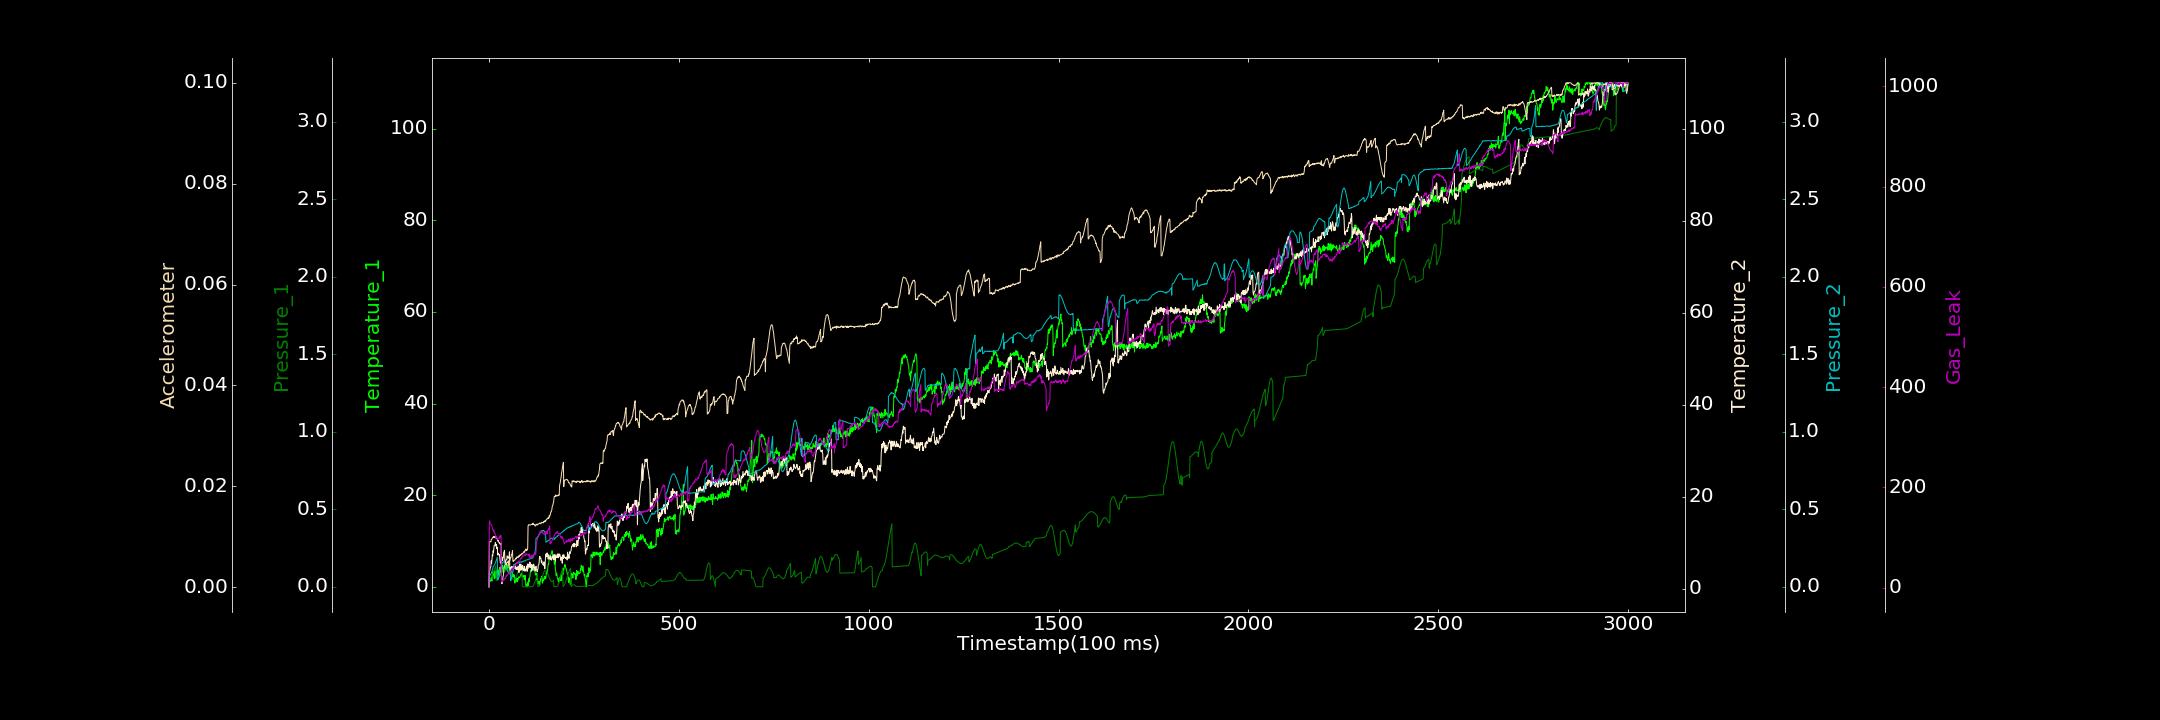

Source data for this figure (header and first rows):
0.000000000, 0.000000000, 0.000183993, 0.453128815, 0.001215219, 0.000059889, 1.472023164
1, 1.215, 0.04629, 3.501, 0.06921, 0.009064, 129.3
2, 1.779, 0.04686, 3.991, 0.07116, 0.008994, 133.1
3, 1.169, 0.0496, 4.392, 0.07501, 0.009053, 127.2
4, 1.846, 0.0526, 4.704, 0.08134, 0.00902, 126.3
5, 1.754, 0.05608, 4.867, 0.08439, 0.008941, 126
6, 2.082, 0.06123, 6.113, 0.08684, 0.009449, 125.5
7, 1.668, 0.06486, 5.497, 0.09542, 0.009448, 124
8, 1.246, 0.07105, 6.417, 0.1006, 0.00953, 121.8
9, 3.127, 0.07613, 7.442, 0.1088, 0.009788, 117.2
10, 3.265, 0.08255, 7.188, 0.1165, 0.009816, 115.2
11, 2.635, 0.08969, 8.283, 0.1314, 0.009941, 116.2
12, 2.796, 0.09663, 7.87, 0.1329, 0.01004, 111.9
13, 2.327, 0.1026, 8.953, 0.1358, 0.009827, 114.1
14, 1.769, 0.1102, 9.463, 0.1401, 0.009953, 108.4
15, 2.242, 0.1161, 9.511, 0.1454, 0.009996, 108.7
16, 3.476, 0.1231, 9.598, 0.1494, 0.009877, 108
17, 2.179, 0.1284, 10.1, 0.1553, 0.01004, 105.1
18, 1.946, 0.135, 9.314, 0.1638, 0.009891, 101.6
19, 1.951, 0.04216, 9.68, 0.1696, 0.009642, 98.41
20, 3.421, 0.04285, 9.463, 0.1773, 0.009686, 102.2
21, 3.172, 0.04438, 8.744, 0.1844, 0.009652, 99.34
22, 3.929, 0.04652, 9.022, 0.1915, 0.009401, 98.55
23, 3.553, 0.04809, 7.365, 0.04409, 0.009245, 96.48
24, 3.58, 0.05111, 7.792, 0.04838, 0.009052, 96.44
25, 3.65, 0.05473, 7.607, 0.05554, 0.009198, 97.48
26, 2.512, 0.05865, 7.345, 0.06639, 0.008854, 97.6
27, 3.434, 0.06195, 7.473, 0.0743, 0.008749, 100
28, 3.945, 0.06635, 7.225, 0.08572, 0.008821, 98.4
29, 4.306, 0.07047, 6.267, 0.09562, 0.008527, 102.6
30, 3.868, 0.07592, 5.665, 0.106, 0.008648, 100.3
31, 3.086, 0.07981, 5.596, 0.1161, 0.008511, 104.2
32, 3.529, 0.08513, 5.671, 0.127, 0.008654, 102.9
33, 3.253, 0.08974, 6.12, 0.1364, 0.0009243, 12.86
34, 3.237, 0.09459, 6.522, 0.1452, 0.0006555, 11.15
35, 3.828, 0.09901, 6.907, 0.1515, 0.0007625, 13.04
36, 4.645, 0.1033, 6.115, 0.1574, 0.001506, 12.51
37, 3.207, 0.1078, 6.832, 0.1602, 0.002076, 15.55
38, 3.858, 0.1119, 6.843, 0.1624, 0.002262, 15.02
39, 3.868, 0.1148, 7.986, 0.1627, 0.003311, 13.36
40, 4.277, 0.1185, 8.082, 0.1597, 0.004109, 17.04
41, 4.424, 0.09269, 8.381, 0.1586, 0.004245, 17.14
42, 3.959, 0.09768, 5.66, 0.1542, 0.004365, 18.52
43, 4.584, 0.1034, 5.494, 0.1484, 0.004445, 18.81
44, 4.597, 0.1082, 5.809, 0.141, 0.004561, 18.18
45, 3.622, 0.1107, 6.324, 0.1357, 0.004707, 22.85
46, 3.936, 0.1135, 6.375, 0.1256, 0.004454, 22.17
47, 4.762, 0.1146, 6.359, 0.1206, 0.004873, 25.1
48, 4.873, 0.1158, 7.18, 0.1121, 0.00483, 24.57
49, 3.895, 0.1137, 6.804, 0.1051, 0.004966, 25.63
50, 4.624, 0.1128, 6.712, 0.0971, 0.00506, 26.71
51, 4.172, 0.1102, 6.921, 0.09262, 0.005245, 27.76
52, 4.41, 0.1059, 6.672, 0.08833, 0.004316, 28.15
53, 4.076, 0.1011, 7.038, 0.08485, 0.005119, 26.76
54, 4.242, 0.09635, 8.052, 0.09804, 0.005145, 30.52
55, 3.746, 0.09083, 4.476, 0.09968, 0.005299, 30.88
56, 3.71, 0.08495, 3.601, 0.09958, 0.005597, 30.37
57, 4.07, 0.07888, 4.111, 0.04066, 0.005836, 33.16
58, 3.861, 0.07305, 4.741, 0.04266, 0.005844, 34.79
59, 3.282, 0.06659, 4.633, 0.05212, 0.006433, 35.47
60, 3.96, 0.06129, 4.873, 0.06174, 0.006411, 32.91
... 2,939 more rows
